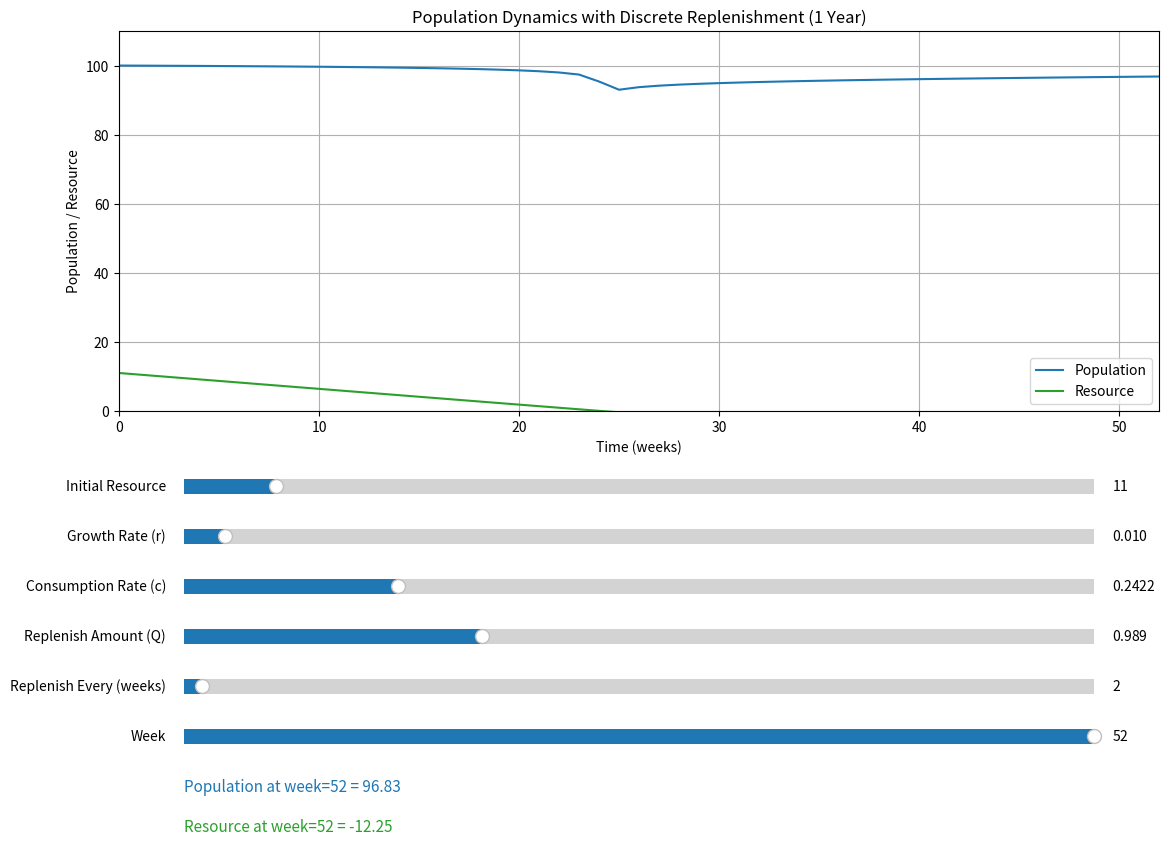

Write the Python code that produced this figure.
import matplotlib.pyplot as plt
from matplotlib.widgets import Slider
import numpy as np

# Simulation settings
dt = 0.001  # Each step ~8.76 hours
simulation_years = 1
steps_total = int(simulation_years / dt)
weeks_total = int(simulation_years * 52)

# Discrete replenishment model
def simulate(res_init, growth_rate, consumption, Q, tau_weeks):
    P = 100  # initial population
    R = res_init
    P_vals = []
    R_vals = []

    steps_per_week = int((1 / 52) / dt)
    steps_per_tau = int((tau_weeks / 52) / dt)

    P_vals.append(P)
    R_vals.append(R)

    for step in range(1, steps_total + 1):
        dP = growth_rate * P * (1 - (consumption * P / R))
        P += dP * dt

        replenish = Q if step % steps_per_tau == 0 else 0
        dR = -consumption * P + replenish
        R += dR * dt

        if step % steps_per_week == 0:
            P_vals.append(P)
            R_vals.append(R)

    time_vals = np.arange(len(P_vals)) 
    return P_vals, R_vals, time_vals

# Initial params
init_res = 11
init_growth = 0.01
init_consumption = 0.2422
init_replenish_amt = 0.989
init_tau_weeks = 2

# Precompute
pop_vals, res_vals, time_vals = simulate(init_res, init_growth, init_consumption, init_replenish_amt, init_tau_weeks)

# Plot Setup
fig, ax = plt.subplots(figsize=(13, 10))
plt.subplots_adjust(left=0.1, bottom=0.5)

line_pop, = ax.plot(time_vals, pop_vals, label='Population', color='tab:blue')
line_res, = ax.plot(time_vals, res_vals, label='Resource', color='tab:green')

ax.set_xlabel("Time (weeks)")
ax.set_ylabel("Population / Resource")
ax.set_title("Population Dynamics with Discrete Replenishment (1 Year)")
ax.legend()
ax.grid(True)
ax.set_xlim(0, weeks_total)
ax.set_ylim(0, max(max(pop_vals), max(res_vals)) * 1.1)

# Sliders
slider_res = Slider(plt.axes([0.15, 0.41, 0.7, 0.03]), "Initial Resource", 1, 100, valinit=init_res, valstep=1)
slider_growth = Slider(plt.axes([0.15, 0.36, 0.7, 0.03]), "Growth Rate (r)", 0.001, 0.2, valinit=init_growth)
slider_consumption = Slider(plt.axes([0.15, 0.31, 0.7, 0.03]), "Consumption Rate (c)", 0.01, 1.0, valinit=init_consumption)
slider_replenish = Slider(plt.axes([0.15, 0.26, 0.7, 0.03]), "Replenish Amount (Q)", 0.01, 3.0, valinit=init_replenish_amt)
slider_tau = Slider(plt.axes([0.15, 0.21, 0.7, 0.03]), "Replenish Every (weeks)", 1, 52, valinit=init_tau_weeks, valstep=1)
slider_time = Slider(plt.axes([0.15, 0.16, 0.7, 0.03]), "Week", 0, weeks_total, valinit=weeks_total, valstep=1)


text_pop = fig.text(0.15, 0.12, f"Population at week={weeks_total} = {pop_vals[-1]:.2f}", fontsize=11, color='tab:blue')
text_res = fig.text(0.15, 0.08, f"Resource at week={weeks_total} = {res_vals[-1]:.2f}", fontsize=11, color='tab:green')


def update_model(val):
    new_res = slider_res.val
    new_growth = slider_growth.val
    new_cons = slider_consumption.val
    new_Q = slider_replenish.val
    new_tau = slider_tau.val

    global pop_vals, res_vals, time_vals
    pop_vals, res_vals, time_vals = simulate(new_res, new_growth, new_cons, new_Q, new_tau)

    line_pop.set_data(time_vals, pop_vals)
    line_res.set_data(time_vals, res_vals)
    ax.set_xlim(0, len(time_vals) - 1)
    ax.set_ylim(0, max(max(pop_vals), max(res_vals)) * 1.1)

    slider_time.valmax = len(time_vals) - 1
    slider_time.ax.set_xlim(slider_time.valmin, slider_time.valmax)
    slider_time.set_val(min(slider_time.val, slider_time.valmax))

    update_time(slider_time.val)
    fig.canvas.draw_idle()

def update_time(t_val):
    t_index = int(t_val)
    if t_index < len(pop_vals):
        text_pop.set_text(f"Population at week={t_index} = {pop_vals[t_index]:.2f}")
        text_res.set_text(f"Resource at week={t_index} = {res_vals[t_index]:.2f}")
    fig.canvas.draw_idle()


for s in [slider_res, slider_growth, slider_consumption, slider_replenish, slider_tau]:
    s.on_changed(update_model)

slider_time.on_changed(update_time)

plt.show()
